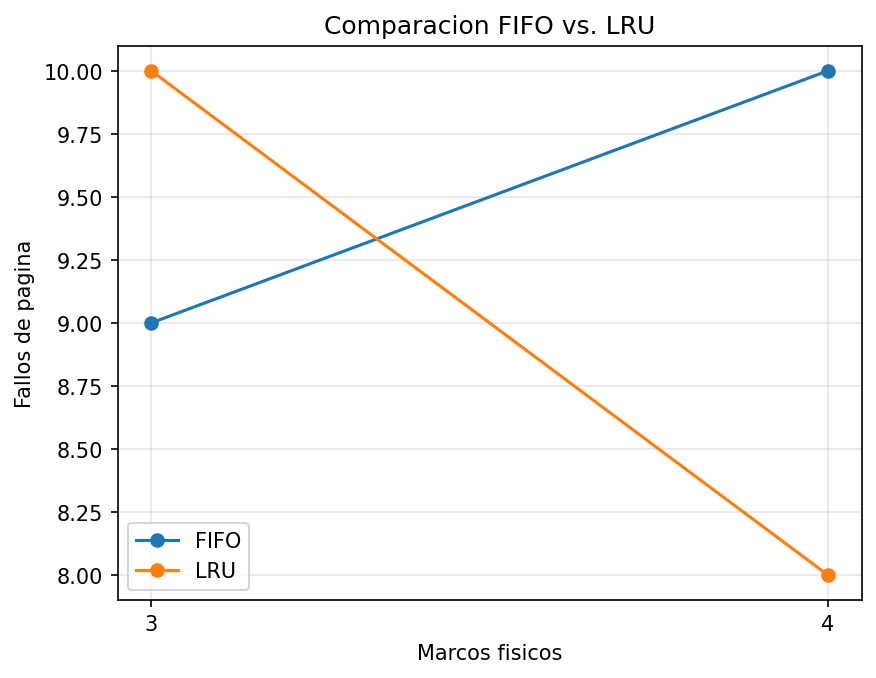

Data behind this chart, as committed beside it:
algoritmo, marcos, referencias, fallos, aciertos, tasa_fallos
FIFO, 3, 12, 9, 3, 75.0
FIFO, 4, 12, 10, 2, 83.33
LRU, 3, 12, 10, 2, 83.33
LRU, 4, 12, 8, 4, 66.67
